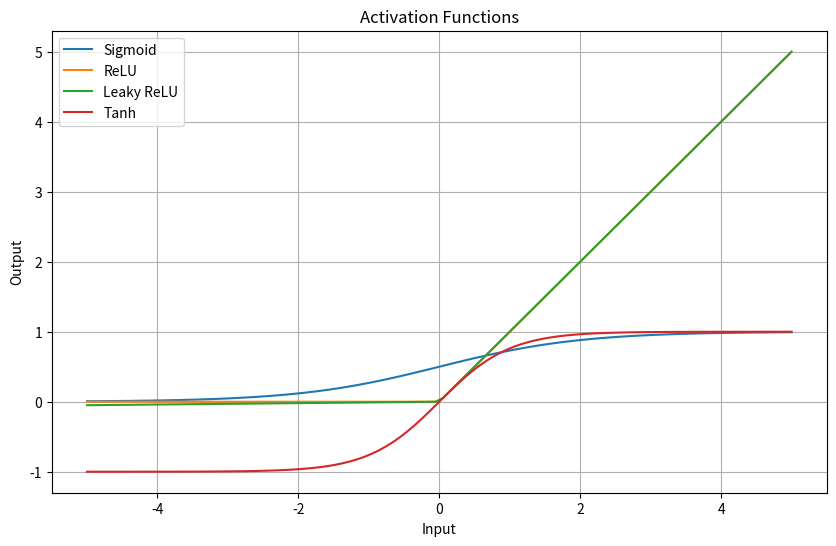

This figure's Python source:
import numpy as np
import matplotlib.pyplot as plt

def sigmoid(x):
    return 1 / (1 + np.exp(-x))

def relu(x):
    return np.maximum(0, x)

def leaky_relu(x, alpha=0.01):
    return np.where(x > 0, x, alpha * x)

def tanh(x):
    return np.tanh(x)

# Generate input data
x = np.linspace(-5, 5, 100)

# Compute outputs for each activation function
y_sigmoid = sigmoid(x)
y_relu = relu(x)
y_leaky_relu = leaky_relu(x)
y_tanh = tanh(x)

# Plot the graphs
plt.figure(figsize=(10, 6))

plt.plot(x, y_sigmoid, label='Sigmoid')
plt.plot(x, y_relu, label='ReLU')
plt.plot(x, y_leaky_relu, label='Leaky ReLU')
plt.plot(x, y_tanh, label='Tanh')

plt.title('Activation Functions')
plt.xlabel('Input')
plt.ylabel('Output')
plt.legend()
plt.grid(True)
plt.show()
